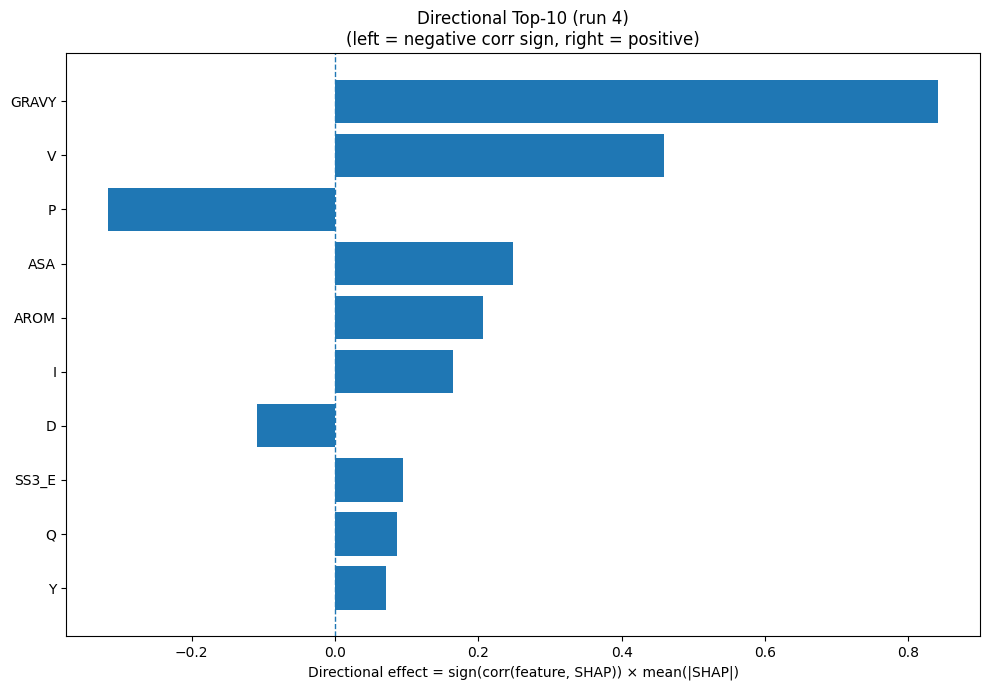

Values plotted in this chart, from the file beside it:
Index, Feature, CorrSign, MeanAbsSHAP, DirectionalEffect
32, GRAVY, 1.0, 0.8418, 0.8418
17, V, 1.0, 0.4584, 0.4584
12, P, -1.0, 0.3174, -0.3174
31, ASA, 1.0, 0.248, 0.248
33, AROM, 1.0, 0.206, 0.206
7, I, 1.0, 0.1641, 0.1641
2, D, -1.0, 0.1086, -0.1086
21, SS3_E, 1.0, 0.09506, 0.09506
13, Q, 1.0, 0.08631, 0.08631
19, Y, 1.0, 0.07098, 0.07098
5, G, -1.0, 0.06895, -0.06895
10, M, -1.0, 0.05602, -0.05602
6, H, 1.0, 0.05538, 0.05538
14, R, -1.0, 0.05248, -0.05248
22, SS3_C, -1.0, 0.04754, -0.04754
16, T, -1.0, 0.04043, -0.04043
1, C, 1.0, 0.03911, 0.03911
0, A, 1.0, 0.03373, 0.03373
23, SS8_H, -1.0, 0.02943, -0.02943
30, SS8_-, -1.0, 0.02647, -0.02647
15, S, -1.0, 0.02235, -0.02235
11, N, 1.0, 0.01163, 0.01163
20, SS3_H, -1.0, 0.00835, -0.00835
9, L, 1.0, 0.007663, 0.007663
3, E, -1.0, 0.005883, -0.005883
18, W, 1.0, 0.003922, 0.003922
24, SS8_E, 1.0, 0.00385, 0.00385
8, K, 1.0, 0.002139, 0.002139
4, F, -1.0, 0.001343, -0.001343
25, SS8_G, 0.0, 0.0, 0.0
29, SS8_S, 0.0, 0.0, 0.0
28, SS8_T, 0.0, 0.0, 0.0
27, SS8_B, 0.0, 0.0, 0.0
26, SS8_I, 0.0, 0.0, 0.0
